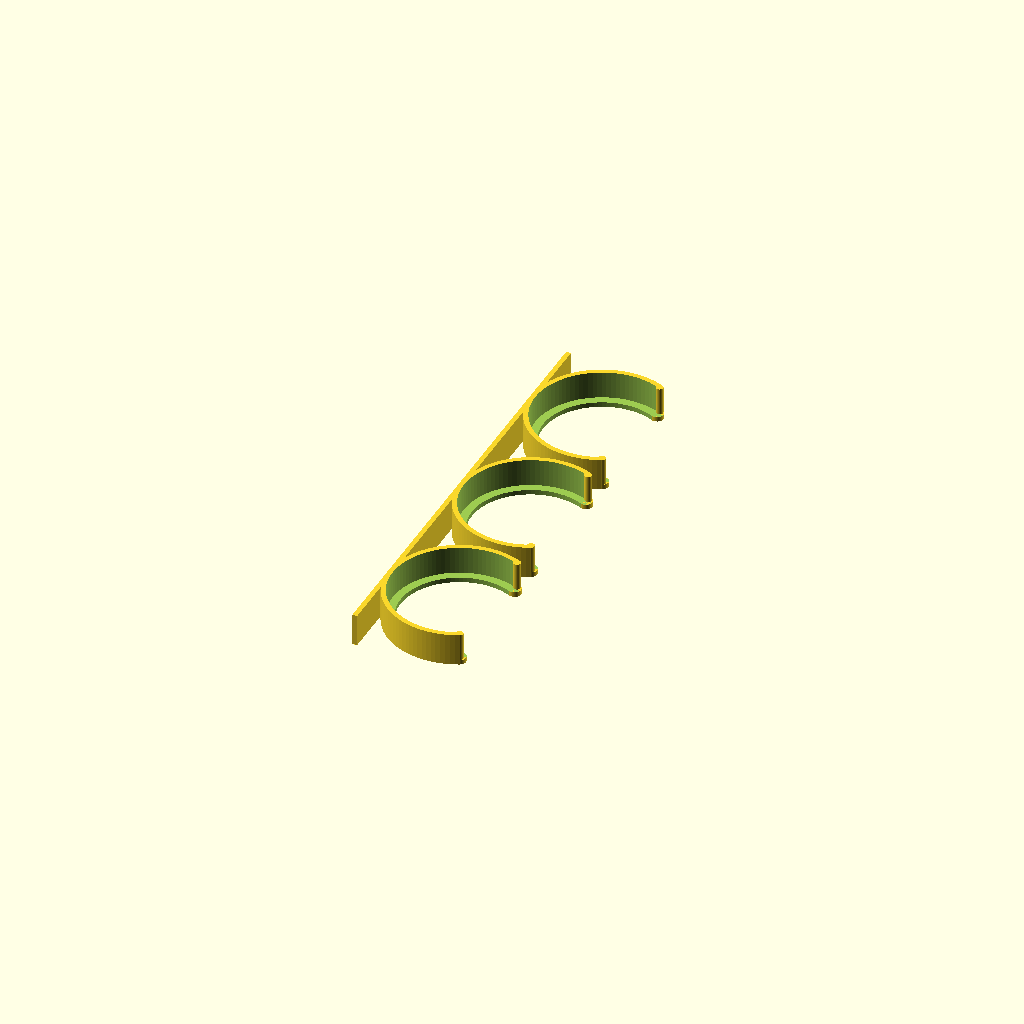
Cell 1: the model at its default parameters.
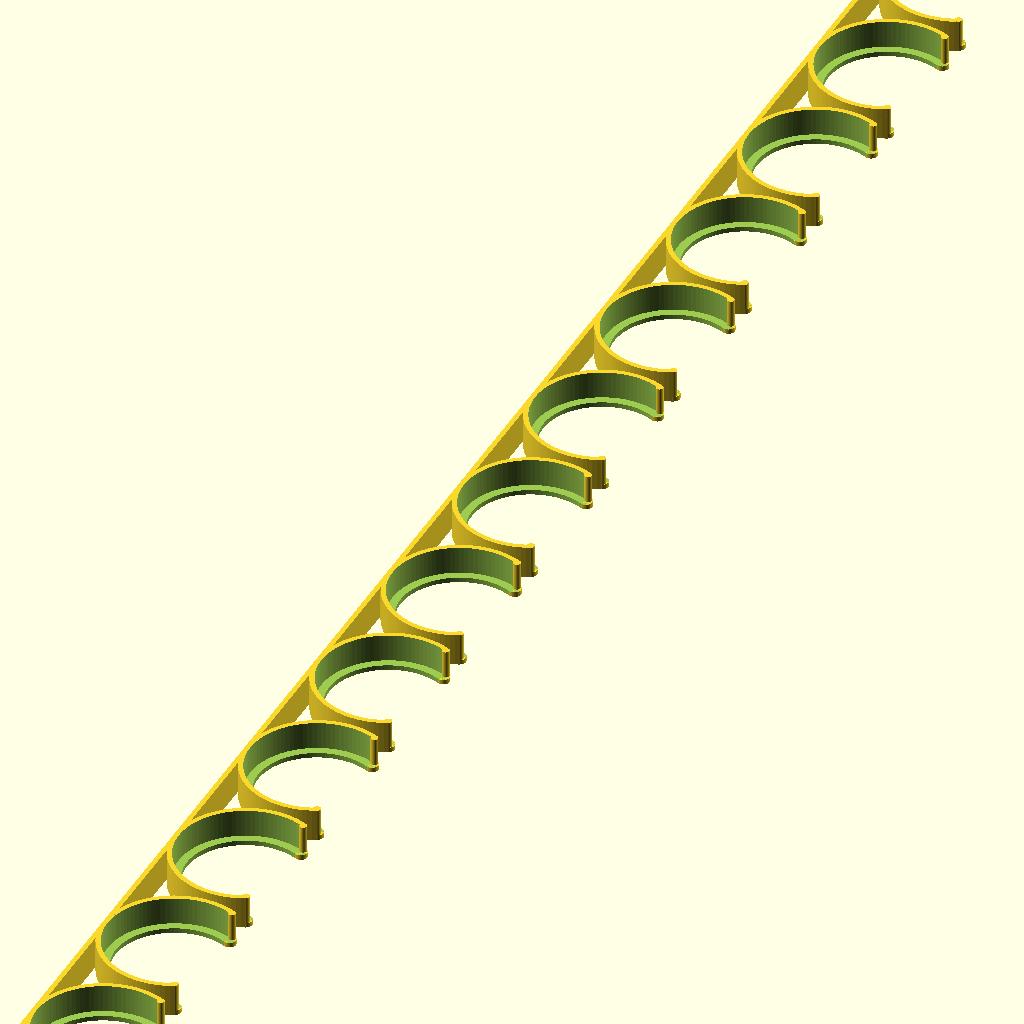
Cell 2 — num_clips set to 15, the other parameters unchanged.
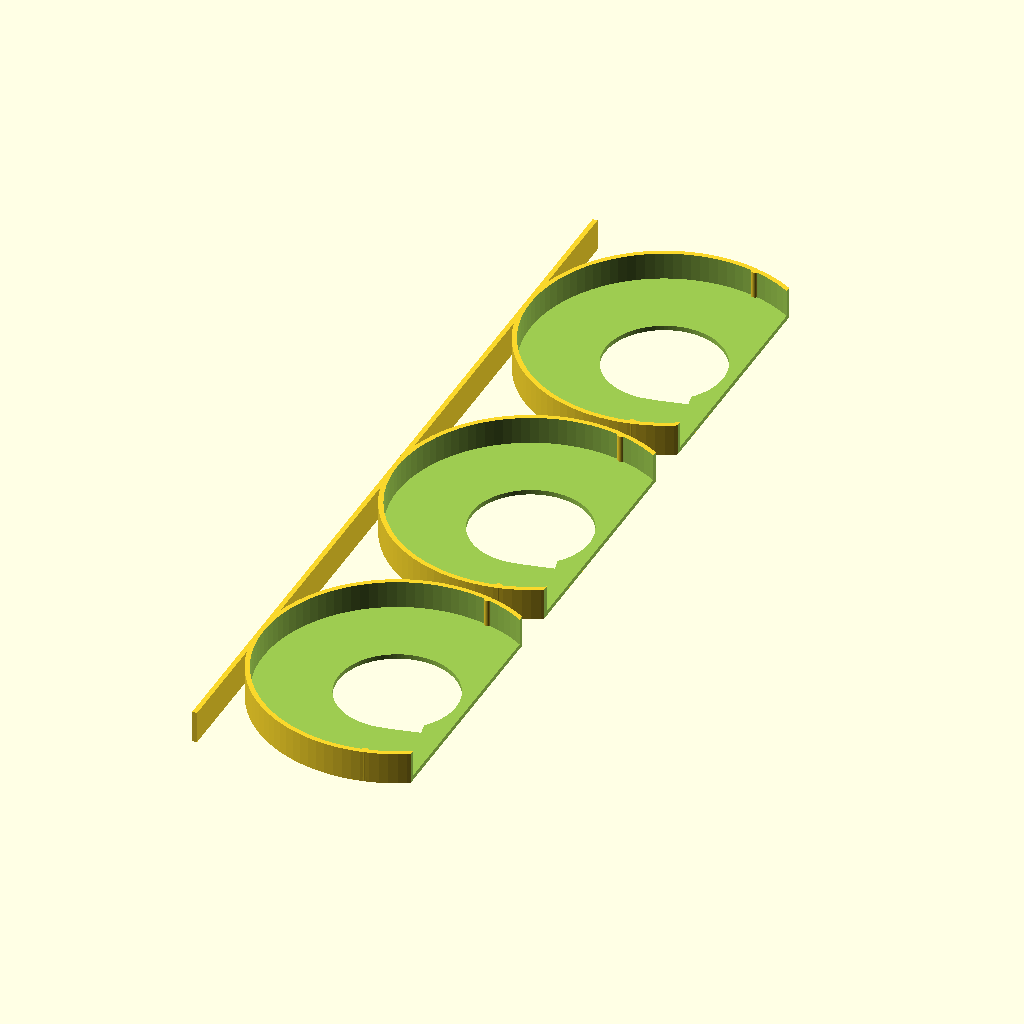
Cell 3: inner_diameter = 83 (everything else at default).
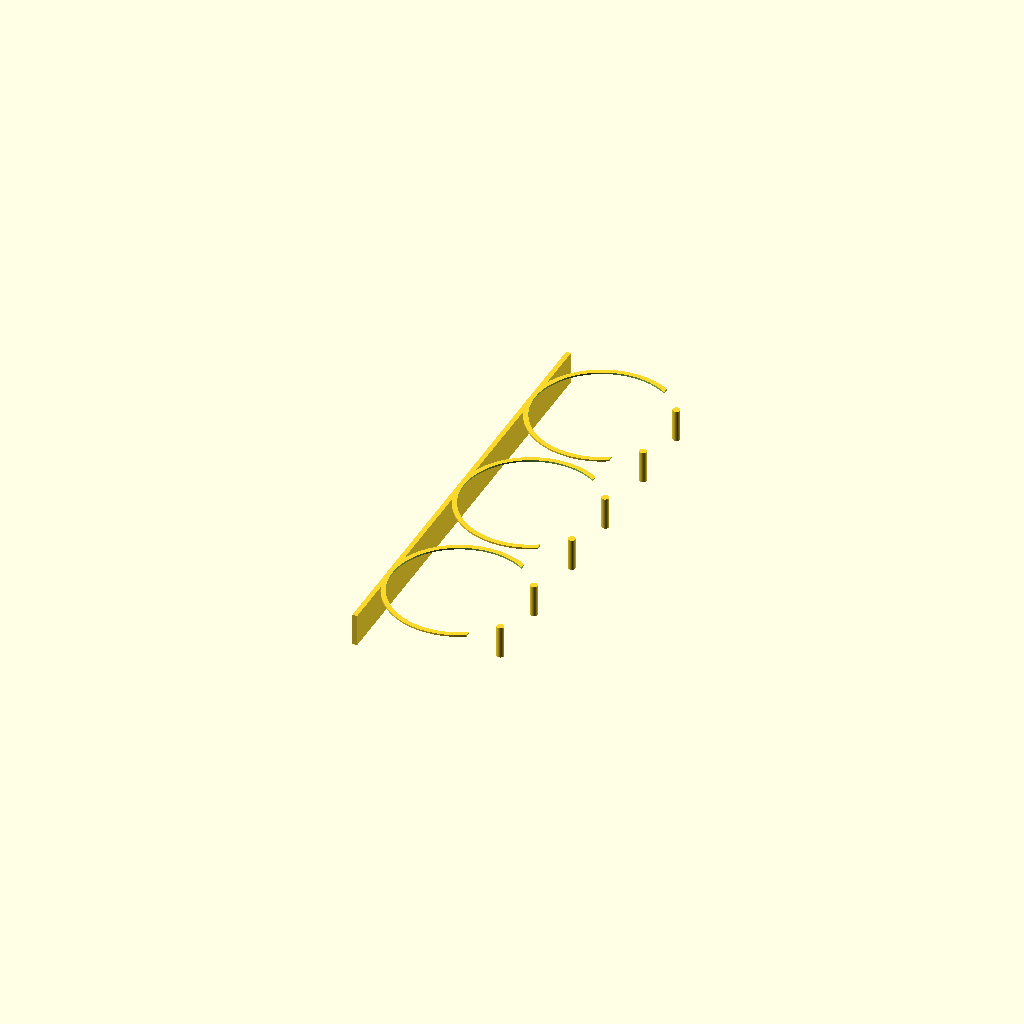
Cell 4: lip_diameter = 73 (everything else at default).
One fixed orthographic camera (rotation 55°, 0°, 25°; colour scheme Cornfield) for every cell.
OpenSCAD source file inputs/thingiverse/thing-1335952/files/spice_rack.scad:
// Designed specifically to hold McCormick spice bottles
// designed by noimjosh


// number of polygons to use to approximate a circle (higher is smoother)
circle_polys = 100; // [30:200]
// (mm) measure the grip-point on the item to be captured.
inner_diameter = 41.5;
// (mm) Set equal to the inner diameter if not desired, otherwise specify a value if you desire a lip at the top.
lip_diameter = 36.5;
// (mm) both the height of the lip and the thickness of the clip
thick = 1.5;
// (mm) extra spacing between clips (added 2 thicknesses)
clip_space = 0;
// multiplied by thickness to achieve nib diameter
nib_ratio = 1.5; //[1:0.1:4]
// (mm) the overall clip height
height = 10;
// the number of clips to attach to one backplate
num_clips = 3;  // [1:15]


/* [Hidden] */
$fn=circle_polys;

outer_diameter = inner_diameter+2*thick;
max_diameter_diff = (outer_diameter-lip_diameter)/2;
width = outer_diameter + thick*2 + clip_space;
total_width = width * num_clips;
clip_at = outer_diameter/4;
nib_diameter = thick * nib_ratio;
nib_angle = asin((clip_at-nib_diameter/2)/((outer_diameter+inner_diameter)/4));
fillet_angle = asin((clip_at-max_diameter_diff/2)/((outer_diameter+inner_diameter)/4));

back_plane();

for (i = [0:(num_clips-1)]){
translate([0, -total_width/2+width*i + width/2, 0]) make_clip();
}

module back_plane(){
    translate([-outer_diameter/2,-total_width/2, 0])cube([thick, total_width, height]);
}

module make_clip(){
    difference(){
        difference() {
            // make initial cylinder with end removed
            cylinder(d=outer_diameter, h=height);
            translate([clip_at,-outer_diameter/2,-0.5]) cube(outer_diameter);
        }
        // cut out lip
        translate([0,0,-0.5]) cylinder(d=lip_diameter, h=height);
        // cut out inner cylinder
        translate([0,0,thick]) cylinder(d=inner_diameter, h=height+1);
        make_fillets();
    }
    
    // Add the holding nibs at the ends...
    rotate(-fillet_angle,0,0)translate([0,outer_diameter/2-nib_diameter/2,0]) cylinder(d=nib_diameter, h=height);
    rotate(fillet_angle,0,0)translate([0,-outer_diameter/2+nib_diameter/2,0]) cylinder(d=nib_diameter, h=height);
}

module make_fillets(){
    if (inner_diameter == lip_diameter) {
        // Add fillet 1
        rotate(-fillet_angle,0,0) translate([0,(outer_diameter+inner_diameter)/4,-0.5]) difference(){
                translate([0,(outer_diameter-inner_diameter)/2,0])rotate([0,0,-90])cube(height+1);
                cylinder(d=max_diameter_diff, h=height+1);
            }
        // Add fillet 2        
        rotate(fillet_angle,0,0) translate([0,-(outer_diameter+lip_diameter)/4,-0.5]) difference(){
                translate([0,(outer_diameter-lip_diameter)/2,0])rotate([0,0,-90])cube(height+1);
                cylinder(d=max_diameter_diff, h=height+1);
            }
    } else {
        // Add fillet 1
        rotate(-fillet_angle,0,0) translate([0,(outer_diameter+lip_diameter)/4,-0.5]) difference(){
                translate([0,(inner_diameter-lip_diameter)/2,0])rotate([0,0,-90])cube(height+1);
                cylinder(d=max_diameter_diff, h=thick+0.5);
            }
        // Add fillet 2        
        rotate(fillet_angle,0,0) translate([0,-(outer_diameter+lip_diameter)/4,-0.5]) difference(){
                translate([0,(inner_diameter-lip_diameter)/2,0])rotate([0,0,-90])cube(height+1);
                cylinder(d=max_diameter_diff, h=thick+0.5);
            }
        }
}
Parameter table extracted from the source (name, type, default, range or options):
circle_polys: number, default 100, range 30 to 200
inner_diameter: number, default 41.5
lip_diameter: number, default 36.5
thick: number, default 1.5
clip_space: number, default 0
nib_ratio: number, default 1.5, range 1 to 4, step 0.1
height: number, default 10
num_clips: number, default 3, range 1 to 15
